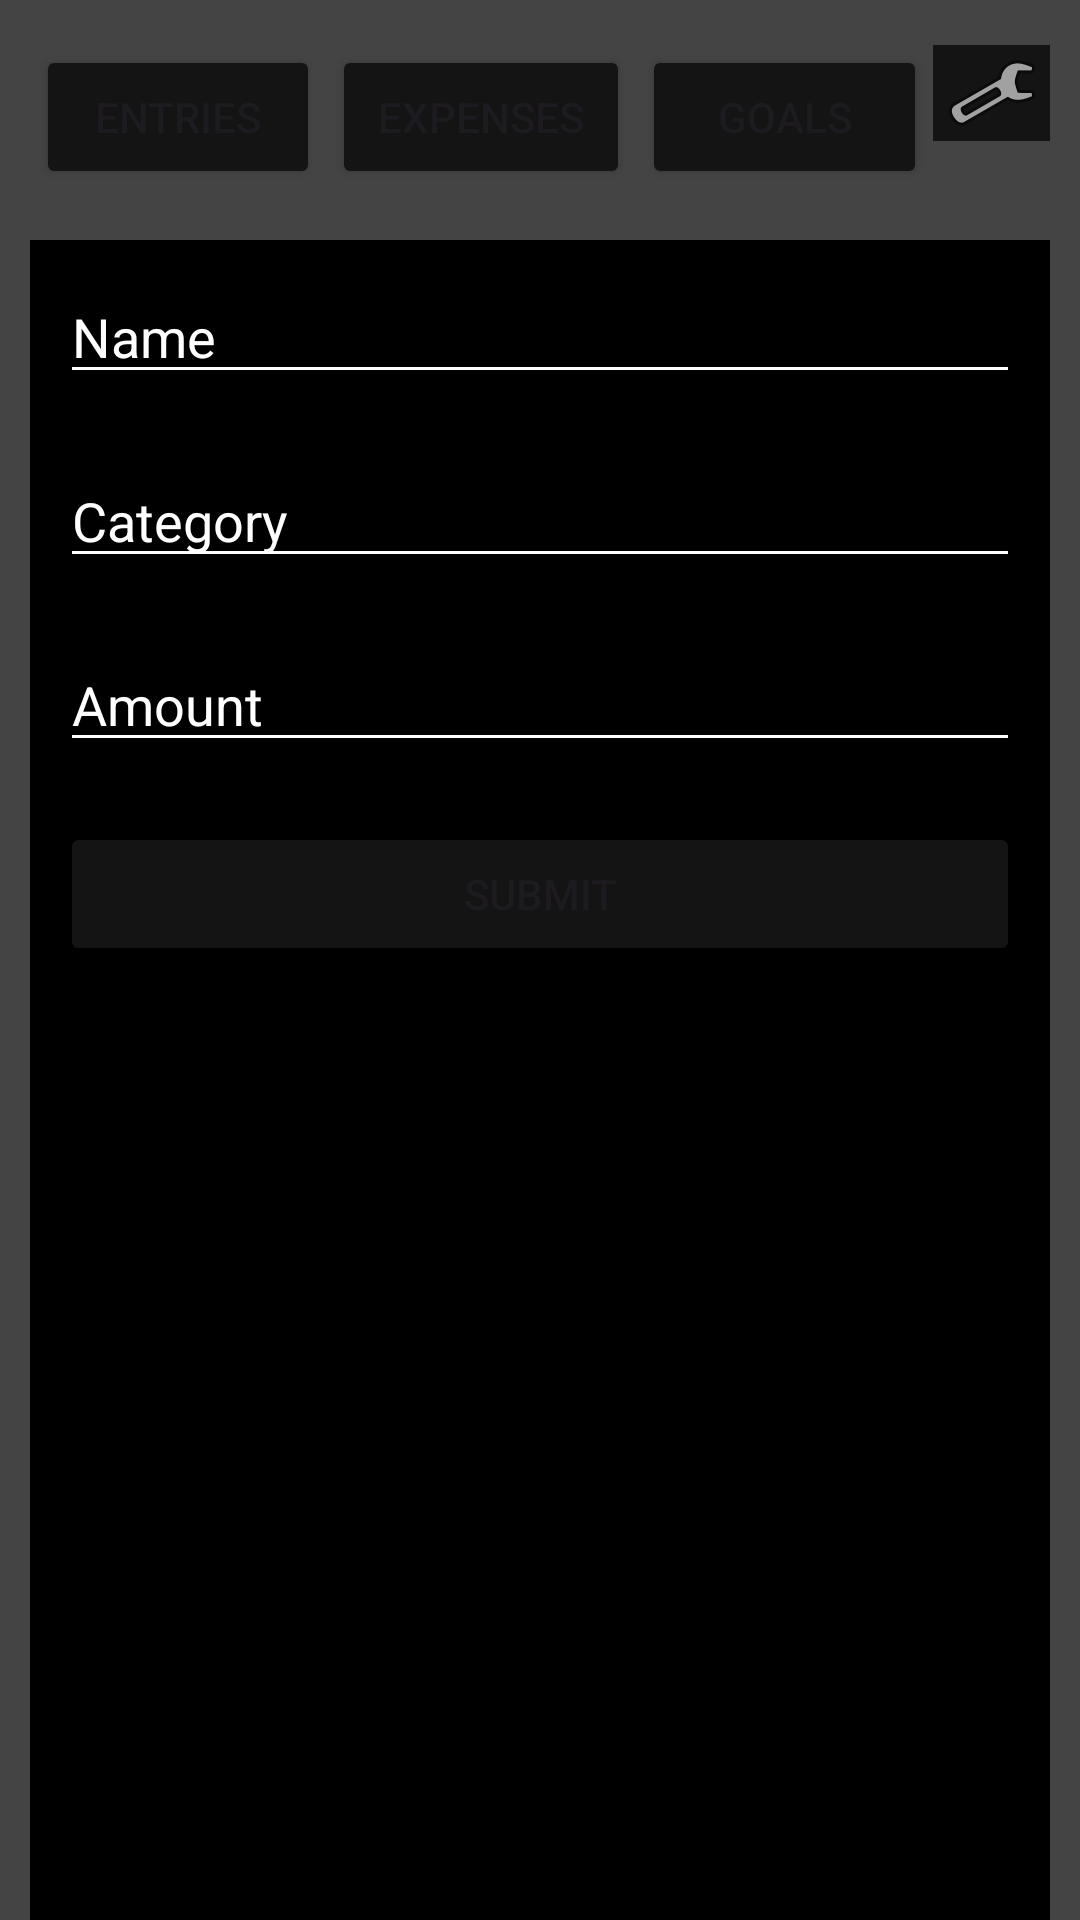

Android layout source for this screen:
<!-- AndroidManifest.xml: application theme Theme.FonclaraICS26011MachineProblem2 -->
<!-- res/layout/activity_add_entry.xml -->
<?xml version="1.0" encoding="utf-8"?>
<androidx.constraintlayout.widget.ConstraintLayout xmlns:android="http://schemas.android.com/apk/res/android"
    xmlns:app="http://schemas.android.com/apk/res-auto"
    xmlns:tools="http://schemas.android.com/tools"
    android:layout_width="match_parent"
    android:layout_height="match_parent"
    android:background="@color/grey"
    android:foregroundTint="#FFFFFF"
    android:paddingHorizontal="10dp"
    tools:context=".MainActivity">

    <LinearLayout
        android:id="@+id/linearLayout"
        android:layout_width="match_parent"
        android:layout_height="80dp"
        android:layout_marginBottom="77dp"
        android:background="@color/grey"
        android:orientation="horizontal"
        app:layout_constraintEnd_toEndOf="parent"
        app:layout_constraintStart_toStartOf="parent"
        app:layout_constraintTop_toTopOf="parent">

        <Button
            android:id="@+id/btnEntries"
            android:layout_width="wrap_content"
            android:layout_height="wrap_content"
            android:layout_marginHorizontal="2dp"
            android:layout_marginTop="15dp"
            android:layout_weight="1"
            android:backgroundTint="#141414"
            android:text="Entries" />

        <Button
            android:id="@+id/btnExpenses"
            android:layout_width="wrap_content"
            android:layout_height="wrap_content"
            android:layout_marginHorizontal="2dp"
            android:layout_marginTop="15dp"
            android:layout_weight="1"
            android:backgroundTint="#141414"
            android:text="Expenses" />

        <Button
            android:id="@+id/Goals"
            android:layout_width="wrap_content"
            android:layout_height="wrap_content"
            android:layout_marginHorizontal="2dp"
            android:layout_marginTop="15dp"
            android:layout_weight="1"
            android:backgroundTint="#141414"
            android:text="Goals" />

        <ImageView
            android:id="@+id/imageView2"
            android:layout_width="wrap_content"
            android:layout_height="wrap_content"
            android:layout_marginTop="15dp"
            android:layout_weight="1"
            android:background="#141414"
            android:backgroundTint="#141414"
            app:srcCompat="@android:drawable/ic_menu_preferences" />

    </LinearLayout>

    <LinearLayout
        android:layout_width="match_parent"
        android:layout_height="640dp"
        android:background="@color/black"
        android:orientation="vertical"
        app:layout_constraintEnd_toEndOf="parent"
        app:layout_constraintStart_toStartOf="parent"
        app:layout_constraintTop_toBottomOf="@+id/linearLayout">

        <EditText
            android:id="@+id/etTitle"
            android:layout_width="match_parent"
            android:layout_height="wrap_content"
            android:layout_marginTop="30dp"
            android:layout_margin="10dp"
            android:backgroundTint="#FFFFFF"
            android:drawableTint="#FFFFFF"
            android:ems="10"
            android:foregroundTint="#FFFFFF"
            android:inputType="text"
            android:text="Name"
            android:textColor="@color/white" />

        <EditText
            android:id="@+id/etCategory"
            android:layout_width="match_parent"
            android:layout_height="wrap_content"
            android:layout_margin="10dp"
            android:backgroundTint="#FFFFFF"
            android:drawableTint="#FFFFFF"
            android:ems="10"
            android:foregroundTint="#FFFFFF"
            android:inputType="text"
            android:text="Category"
            android:textColor="@color/white" />

        <EditText
            android:id="@+id/etAmount"
            android:layout_width="match_parent"
            android:layout_height="wrap_content"
            android:layout_margin="10dp"
            android:backgroundTint="#FFFFFF"
            android:drawableTint="#FFFFFF"
            android:ems="10"
            android:foregroundTint="#FFFFFF"
            android:inputType="text"
            android:text="Amount"
            android:textColor="@color/white" />

        <Button
            android:id="@+id/btnSubmitEntry"
            android:layout_width="match_parent"
            android:layout_height="wrap_content"
            android:layout_margin="10dp"
            android:backgroundTint="#141414"
            android:text="Submit" />


    </LinearLayout>


</androidx.constraintlayout.widget.ConstraintLayout>
<!-- resources referenced by this layout -->
<resources>
  <color name="black">#FF000000</color>
  <color name="grey">#FF444444</color>
  <color name="white">#FFFFFFFF</color>
  <style name="Theme.FonclaraICS26011MachineProblem2" parent="Base.Theme.FonclaraICS26011MachineProblem2" />
  <style name="Base.Theme.FonclaraICS26011MachineProblem2" parent="Theme.Material3.DayNight.NoActionBar">
          
          
      </style>
</resources>
